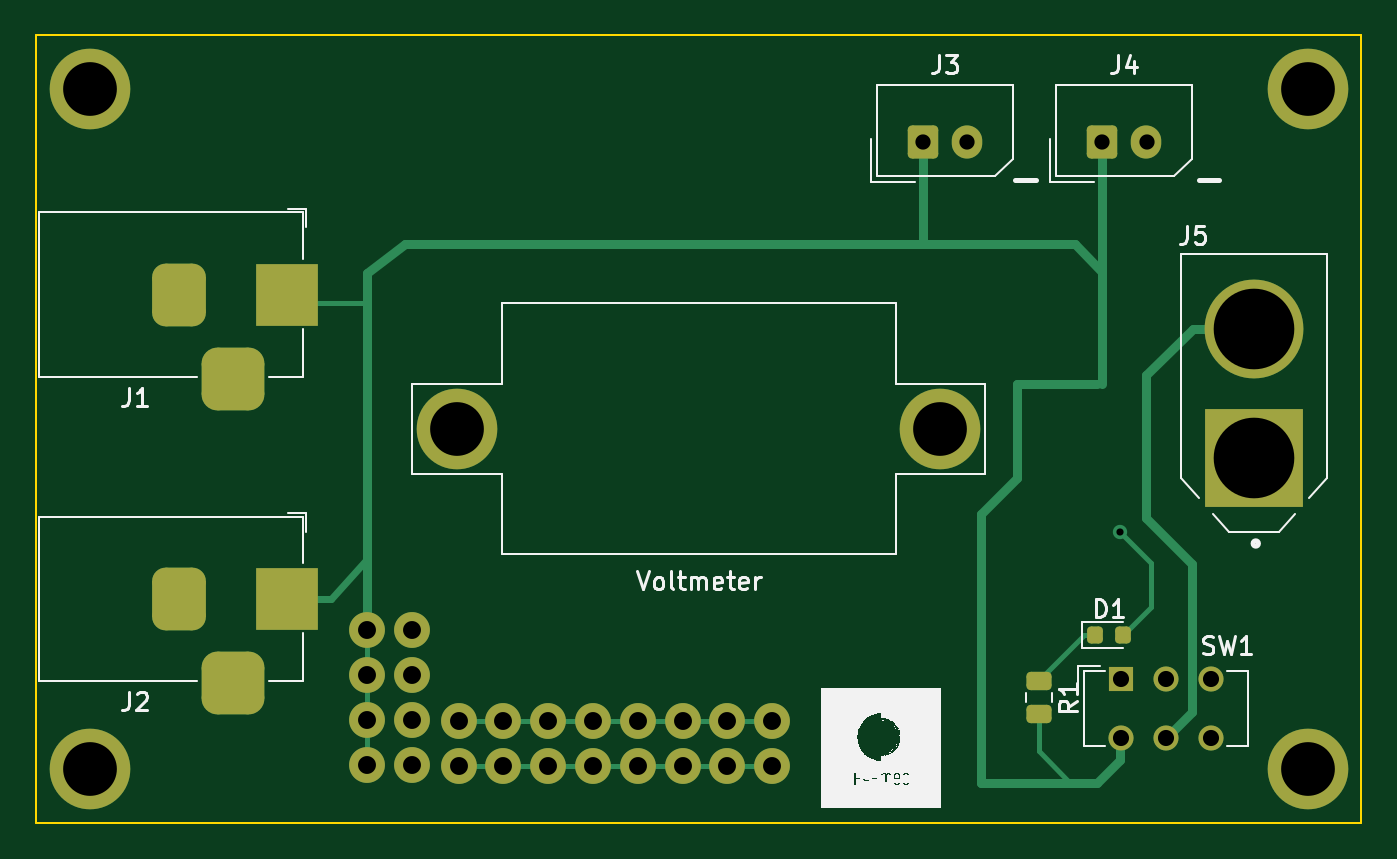
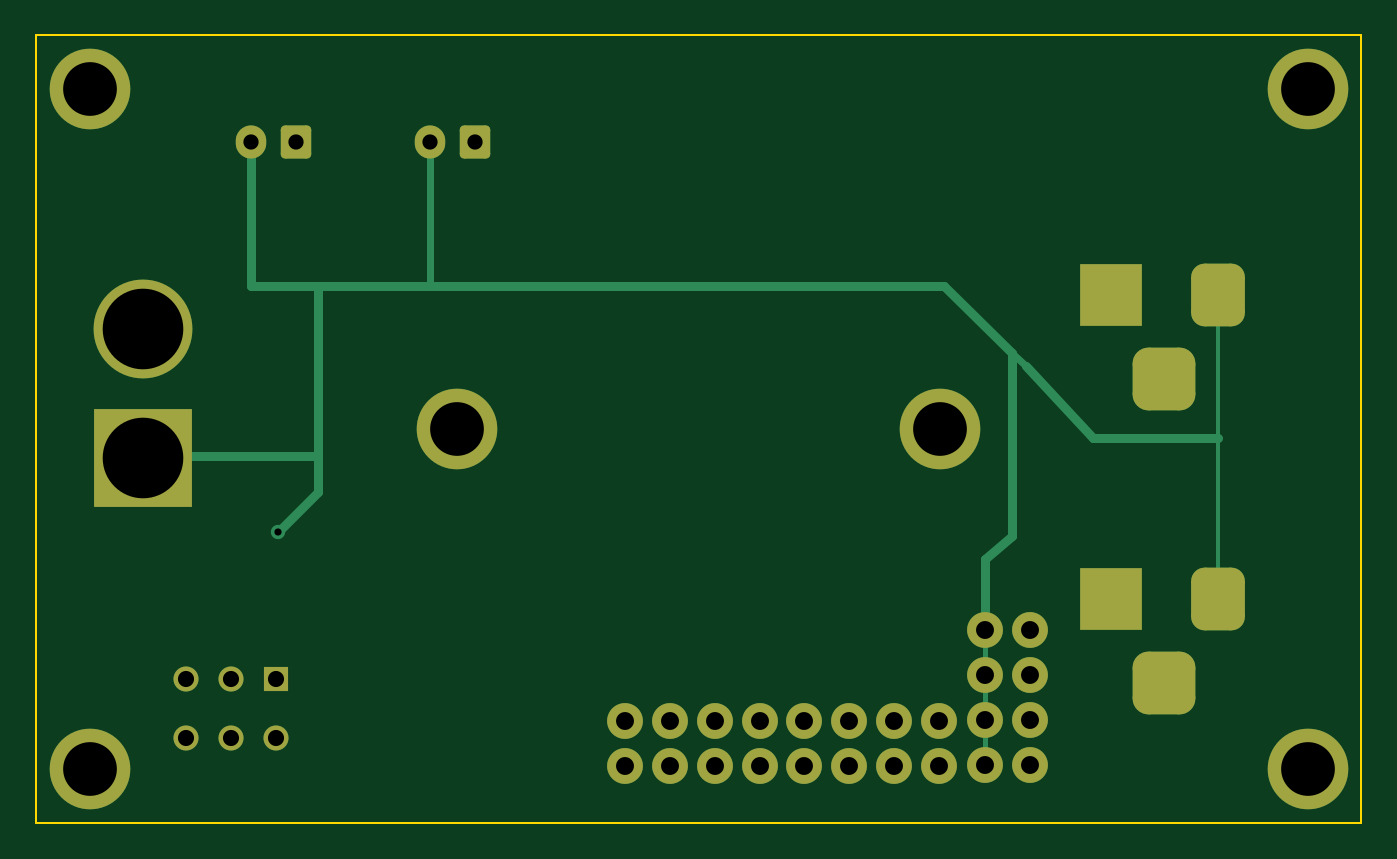
Circuit board: 11 layer files. Board 74.0 x 44.0 mm.
- bottom_copper: latton rt-B_Cu.gbr (6740 bytes)
- bottom_mask: latton rt-B_Mask.gbr (3432 bytes)
- paste: latton rt-B_Paste.gbr (456 bytes)
- bottom_silk: latton rt-B_Silkscreen.gbr (457 bytes)
- outline: latton rt-Edge_Cuts.gbr (742 bytes)
- top_copper: latton rt-F_Cu.gbr (8120 bytes)
- top_mask: latton rt-F_Mask.gbr (3795 bytes)
- paste: latton rt-F_Paste.gbr (1359 bytes)
- top_silk: latton rt-F_Silkscreen.gbr (152049 bytes)
- drill: latton rt-NPTH.drl (272 bytes)
- drill: latton rt-PTH.drl (1594 bytes)

=== bottom_copper: latton rt-B_Cu.gbr (6740 bytes, source omitted) ===
=== bottom_mask: latton rt-B_Mask.gbr ===
%TF.GenerationSoftware,KiCad,Pcbnew,(6.0.0)*%
%TF.CreationDate,2022-03-05T02:50:21+09:00*%
%TF.ProjectId,latton rt,6c617474-6f6e-4207-9274-2e6b69636164,rev?*%
%TF.SameCoordinates,Original*%
%TF.FileFunction,Soldermask,Bot*%
%TF.FilePolarity,Negative*%
%FSLAX46Y46*%
G04 Gerber Fmt 4.6, Leading zero omitted, Abs format (unit mm)*
G04 Created by KiCad (PCBNEW (6.0.0)) date 2022-03-05 02:50:21*
%MOMM*%
%LPD*%
G01*
G04 APERTURE LIST*
G04 Aperture macros list*
%AMRoundRect*
0 Rectangle with rounded corners*
0 $1 Rounding radius*
0 $2 $3 $4 $5 $6 $7 $8 $9 X,Y pos of 4 corners*
0 Add a 4 corners polygon primitive as box body*
4,1,4,$2,$3,$4,$5,$6,$7,$8,$9,$2,$3,0*
0 Add four circle primitives for the rounded corners*
1,1,$1+$1,$2,$3*
1,1,$1+$1,$4,$5*
1,1,$1+$1,$6,$7*
1,1,$1+$1,$8,$9*
0 Add four rect primitives between the rounded corners*
20,1,$1+$1,$2,$3,$4,$5,0*
20,1,$1+$1,$4,$5,$6,$7,0*
20,1,$1+$1,$6,$7,$8,$9,0*
20,1,$1+$1,$8,$9,$2,$3,0*%
G04 Aperture macros list end*
%ADD10R,3.500000X3.500000*%
%ADD11RoundRect,0.750000X-0.750000X-1.000000X0.750000X-1.000000X0.750000X1.000000X-0.750000X1.000000X0*%
%ADD12RoundRect,0.875000X-0.875000X-0.875000X0.875000X-0.875000X0.875000X0.875000X-0.875000X0.875000X0*%
%ADD13C,2.000000*%
%ADD14C,4.500000*%
%ADD15R,1.400000X1.400000*%
%ADD16C,1.400000*%
%ADD17RoundRect,0.250000X-0.600000X-0.675000X0.600000X-0.675000X0.600000X0.675000X-0.600000X0.675000X0*%
%ADD18O,1.700000X1.850000*%
%ADD19R,5.516000X5.516000*%
%ADD20C,5.516000*%
G04 APERTURE END LIST*
D10*
%TO.C,J1*%
X127000000Y-91500000D03*
D11*
X121000000Y-91500000D03*
D12*
X124000000Y-96200000D03*
%TD*%
D13*
%TO.C,*%
X141600000Y-117800000D03*
%TD*%
D14*
%TO.C,*%
X116000000Y-80000000D03*
%TD*%
D15*
%TO.C,SW1*%
X173592500Y-112975000D03*
D16*
X176092500Y-112975000D03*
X178592500Y-112975000D03*
X173592500Y-116275000D03*
X176092500Y-116275000D03*
X178592500Y-116275000D03*
%TD*%
D14*
%TO.C,*%
X116000000Y-118000000D03*
%TD*%
D13*
%TO.C,*%
X144100000Y-115300000D03*
%TD*%
%TO.C,*%
X139100000Y-117800000D03*
%TD*%
%TO.C,*%
X131500000Y-110250000D03*
%TD*%
%TO.C,*%
X146600000Y-115300000D03*
%TD*%
%TO.C,*%
X144100000Y-117800000D03*
%TD*%
D17*
%TO.C,J3*%
X162500000Y-83000000D03*
D18*
X165000000Y-83000000D03*
%TD*%
D13*
%TO.C,*%
X134000000Y-112750000D03*
%TD*%
%TO.C,*%
X134000000Y-110250000D03*
%TD*%
%TO.C,*%
X141600000Y-115300000D03*
%TD*%
D14*
%TO.C,*%
X184000000Y-80000000D03*
%TD*%
D13*
%TO.C,*%
X154100000Y-115300000D03*
%TD*%
%TO.C,*%
X131500000Y-112750000D03*
%TD*%
%TO.C,*%
X149100000Y-117800000D03*
%TD*%
%TO.C,*%
X139100000Y-115300000D03*
%TD*%
D14*
%TO.C,*%
X184000000Y-118000000D03*
%TD*%
D13*
%TO.C,*%
X151600000Y-115300000D03*
%TD*%
%TO.C,*%
X154100000Y-117800000D03*
%TD*%
%TO.C,*%
X134000000Y-117750000D03*
%TD*%
D10*
%TO.C,J2*%
X127000000Y-108500000D03*
D11*
X121000000Y-108500000D03*
D12*
X124000000Y-113200000D03*
%TD*%
D13*
%TO.C,*%
X136600000Y-115300000D03*
%TD*%
%TO.C,*%
X151600000Y-117800000D03*
%TD*%
D17*
%TO.C,J4*%
X172500000Y-83000000D03*
D18*
X175000000Y-83000000D03*
%TD*%
D13*
%TO.C,*%
X146600000Y-117800000D03*
%TD*%
%TO.C,*%
X136600000Y-117800000D03*
%TD*%
%TO.C,*%
X149100000Y-115300000D03*
%TD*%
%TO.C,*%
X131500000Y-115250000D03*
%TD*%
D14*
%TO.C,Voltmeter*%
X136500000Y-99000000D03*
X163500000Y-99000000D03*
%TD*%
D13*
%TO.C,*%
X134000000Y-115250000D03*
%TD*%
D19*
%TO.C,J5*%
X181000000Y-100600000D03*
D20*
X181000000Y-93400000D03*
%TD*%
D13*
%TO.C,*%
X131500000Y-117750000D03*
%TD*%
M02*

=== paste: latton rt-B_Paste.gbr ===
%TF.GenerationSoftware,KiCad,Pcbnew,(6.0.0)*%
%TF.CreationDate,2022-03-05T02:50:21+09:00*%
%TF.ProjectId,latton rt,6c617474-6f6e-4207-9274-2e6b69636164,rev?*%
%TF.SameCoordinates,Original*%
%TF.FileFunction,Paste,Bot*%
%TF.FilePolarity,Positive*%
%FSLAX46Y46*%
G04 Gerber Fmt 4.6, Leading zero omitted, Abs format (unit mm)*
G04 Created by KiCad (PCBNEW (6.0.0)) date 2022-03-05 02:50:21*
%MOMM*%
%LPD*%
G01*
G04 APERTURE LIST*
G04 APERTURE END LIST*
M02*

=== bottom_silk: latton rt-B_Silkscreen.gbr ===
%TF.GenerationSoftware,KiCad,Pcbnew,(6.0.0)*%
%TF.CreationDate,2022-03-05T02:50:21+09:00*%
%TF.ProjectId,latton rt,6c617474-6f6e-4207-9274-2e6b69636164,rev?*%
%TF.SameCoordinates,Original*%
%TF.FileFunction,Legend,Bot*%
%TF.FilePolarity,Positive*%
%FSLAX46Y46*%
G04 Gerber Fmt 4.6, Leading zero omitted, Abs format (unit mm)*
G04 Created by KiCad (PCBNEW (6.0.0)) date 2022-03-05 02:50:21*
%MOMM*%
%LPD*%
G01*
G04 APERTURE LIST*
G04 APERTURE END LIST*
M02*

=== outline: latton rt-Edge_Cuts.gbr ===
%TF.GenerationSoftware,KiCad,Pcbnew,(6.0.0)*%
%TF.CreationDate,2022-03-05T02:50:21+09:00*%
%TF.ProjectId,latton rt,6c617474-6f6e-4207-9274-2e6b69636164,rev?*%
%TF.SameCoordinates,Original*%
%TF.FileFunction,Profile,NP*%
%FSLAX46Y46*%
G04 Gerber Fmt 4.6, Leading zero omitted, Abs format (unit mm)*
G04 Created by KiCad (PCBNEW (6.0.0)) date 2022-03-05 02:50:21*
%MOMM*%
%LPD*%
G01*
G04 APERTURE LIST*
%TA.AperFunction,Profile*%
%ADD10C,0.100000*%
%TD*%
G04 APERTURE END LIST*
D10*
X187000000Y-77000000D02*
X113000000Y-77000000D01*
X113000000Y-121000000D02*
X159000000Y-121000000D01*
X159000000Y-121000000D02*
X187000000Y-121000000D01*
X113000000Y-121000000D02*
X113000000Y-77000000D01*
X187000000Y-77000000D02*
X187000000Y-121000000D01*
M02*

=== top_copper: latton rt-F_Cu.gbr (8120 bytes, source omitted) ===
=== top_mask: latton rt-F_Mask.gbr ===
%TF.GenerationSoftware,KiCad,Pcbnew,(6.0.0)*%
%TF.CreationDate,2022-03-05T02:50:21+09:00*%
%TF.ProjectId,latton rt,6c617474-6f6e-4207-9274-2e6b69636164,rev?*%
%TF.SameCoordinates,Original*%
%TF.FileFunction,Soldermask,Top*%
%TF.FilePolarity,Negative*%
%FSLAX46Y46*%
G04 Gerber Fmt 4.6, Leading zero omitted, Abs format (unit mm)*
G04 Created by KiCad (PCBNEW (6.0.0)) date 2022-03-05 02:50:21*
%MOMM*%
%LPD*%
G01*
G04 APERTURE LIST*
G04 Aperture macros list*
%AMRoundRect*
0 Rectangle with rounded corners*
0 $1 Rounding radius*
0 $2 $3 $4 $5 $6 $7 $8 $9 X,Y pos of 4 corners*
0 Add a 4 corners polygon primitive as box body*
4,1,4,$2,$3,$4,$5,$6,$7,$8,$9,$2,$3,0*
0 Add four circle primitives for the rounded corners*
1,1,$1+$1,$2,$3*
1,1,$1+$1,$4,$5*
1,1,$1+$1,$6,$7*
1,1,$1+$1,$8,$9*
0 Add four rect primitives between the rounded corners*
20,1,$1+$1,$2,$3,$4,$5,0*
20,1,$1+$1,$4,$5,$6,$7,0*
20,1,$1+$1,$6,$7,$8,$9,0*
20,1,$1+$1,$8,$9,$2,$3,0*%
G04 Aperture macros list end*
%ADD10R,3.500000X3.500000*%
%ADD11RoundRect,0.750000X-0.750000X-1.000000X0.750000X-1.000000X0.750000X1.000000X-0.750000X1.000000X0*%
%ADD12RoundRect,0.875000X-0.875000X-0.875000X0.875000X-0.875000X0.875000X0.875000X-0.875000X0.875000X0*%
%ADD13C,2.000000*%
%ADD14C,4.500000*%
%ADD15R,1.400000X1.400000*%
%ADD16C,1.400000*%
%ADD17RoundRect,0.250000X-0.600000X-0.675000X0.600000X-0.675000X0.600000X0.675000X-0.600000X0.675000X0*%
%ADD18O,1.700000X1.850000*%
%ADD19RoundRect,0.218750X-0.218750X-0.256250X0.218750X-0.256250X0.218750X0.256250X-0.218750X0.256250X0*%
%ADD20RoundRect,0.250000X-0.450000X0.262500X-0.450000X-0.262500X0.450000X-0.262500X0.450000X0.262500X0*%
%ADD21R,5.516000X5.516000*%
%ADD22C,5.516000*%
G04 APERTURE END LIST*
D10*
%TO.C,J1*%
X127000000Y-91500000D03*
D11*
X121000000Y-91500000D03*
D12*
X124000000Y-96200000D03*
%TD*%
D13*
%TO.C,*%
X141600000Y-117800000D03*
%TD*%
D14*
%TO.C,*%
X116000000Y-80000000D03*
%TD*%
D15*
%TO.C,SW1*%
X173592500Y-112975000D03*
D16*
X176092500Y-112975000D03*
X178592500Y-112975000D03*
X173592500Y-116275000D03*
X176092500Y-116275000D03*
X178592500Y-116275000D03*
%TD*%
D14*
%TO.C,*%
X116000000Y-118000000D03*
%TD*%
D13*
%TO.C,*%
X144100000Y-115300000D03*
%TD*%
%TO.C,*%
X139100000Y-117800000D03*
%TD*%
%TO.C,*%
X131500000Y-110250000D03*
%TD*%
%TO.C,*%
X146600000Y-115300000D03*
%TD*%
%TO.C,*%
X144100000Y-117800000D03*
%TD*%
D17*
%TO.C,J3*%
X162500000Y-83000000D03*
D18*
X165000000Y-83000000D03*
%TD*%
D13*
%TO.C,*%
X134000000Y-112750000D03*
%TD*%
%TO.C,*%
X134000000Y-110250000D03*
%TD*%
%TO.C,*%
X141600000Y-115300000D03*
%TD*%
D14*
%TO.C,*%
X184000000Y-80000000D03*
%TD*%
D13*
%TO.C,*%
X154100000Y-115300000D03*
%TD*%
D19*
%TO.C,D1*%
X172112500Y-110500000D03*
X173687500Y-110500000D03*
%TD*%
D13*
%TO.C,*%
X131500000Y-112750000D03*
%TD*%
%TO.C,*%
X149100000Y-117800000D03*
%TD*%
%TO.C,*%
X139100000Y-115300000D03*
%TD*%
D14*
%TO.C,*%
X184000000Y-118000000D03*
%TD*%
D20*
%TO.C,R1*%
X169000000Y-113087500D03*
X169000000Y-114912500D03*
%TD*%
D13*
%TO.C,*%
X151600000Y-115300000D03*
%TD*%
%TO.C,*%
X154100000Y-117800000D03*
%TD*%
%TO.C,*%
X134000000Y-117750000D03*
%TD*%
D10*
%TO.C,J2*%
X127000000Y-108500000D03*
D11*
X121000000Y-108500000D03*
D12*
X124000000Y-113200000D03*
%TD*%
D13*
%TO.C,*%
X136600000Y-115300000D03*
%TD*%
%TO.C,*%
X151600000Y-117800000D03*
%TD*%
D17*
%TO.C,J4*%
X172500000Y-83000000D03*
D18*
X175000000Y-83000000D03*
%TD*%
D13*
%TO.C,*%
X146600000Y-117800000D03*
%TD*%
%TO.C,*%
X136600000Y-117800000D03*
%TD*%
%TO.C,*%
X149100000Y-115300000D03*
%TD*%
%TO.C,*%
X131500000Y-115250000D03*
%TD*%
D14*
%TO.C,Voltmeter*%
X136500000Y-99000000D03*
X163500000Y-99000000D03*
%TD*%
D13*
%TO.C,*%
X134000000Y-115250000D03*
%TD*%
D21*
%TO.C,J5*%
X181000000Y-100600000D03*
D22*
X181000000Y-93400000D03*
%TD*%
D13*
%TO.C,*%
X131500000Y-117750000D03*
%TD*%
M02*

=== paste: latton rt-F_Paste.gbr (1359 bytes, source withheld) ===
=== top_silk: latton rt-F_Silkscreen.gbr (152049 bytes, source omitted) ===
=== drill: latton rt-NPTH.drl ===
M48
; DRILL file {KiCad (6.0.0)} date Sat Mar  5 02:49:53 2022
; FORMAT={-:-/ absolute / inch / decimal}
; #@! TF.CreationDate,2022-03-05T02:49:53+09:00
; #@! TF.GenerationSoftware,Kicad,Pcbnew,(6.0.0)
; #@! TF.FileFunction,NonPlated,1,2,NPTH
FMAT,2
INCH
%
G90
G05
T0
M30

=== drill: latton rt-PTH.drl ===
M48
; DRILL file {KiCad (6.0.0)} date Sat Mar  5 02:49:53 2022
; FORMAT={-:-/ absolute / inch / decimal}
; #@! TF.CreationDate,2022-03-05T02:49:53+09:00
; #@! TF.GenerationSoftware,Kicad,Pcbnew,(6.0.0)
; #@! TF.FileFunction,Plated,1,2,PTH
FMAT,2
INCH
; #@! TA.AperFunction,Plated,PTH,ViaDrill
T1C0.0157
; #@! TA.AperFunction,Plated,PTH,ComponentDrill
T2C0.0335
; #@! TA.AperFunction,Plated,PTH,ComponentDrill
T3C0.0354
; #@! TA.AperFunction,Plated,PTH,ComponentDrill
T4C0.0394
; #@! TA.AperFunction,Plated,PTH,ComponentDrill
T5C0.1181
; #@! TA.AperFunction,Plated,PTH,ComponentDrill
T6C0.1772
%
G90
G05
T1
X6.8307Y-4.124
T2
X6.3976Y-3.2677
X6.4961Y-3.2677
X6.7913Y-3.2677
X6.8898Y-3.2677
T3
X6.8344Y-4.4478
X6.8344Y-4.5778
X6.9328Y-4.4478
X6.9328Y-4.5778
X7.0312Y-4.4478
X7.0312Y-4.5778
T4
X5.1772Y-4.3406
X5.1772Y-4.439
X5.1772Y-4.5374
X5.1772Y-4.6358
X5.2756Y-4.3406
X5.2756Y-4.439
X5.2756Y-4.5374
X5.2756Y-4.6358
X5.378Y-4.5394
X5.378Y-4.6378
X5.4764Y-4.5394
X5.4764Y-4.6378
X5.5748Y-4.5394
X5.5748Y-4.6378
X5.6732Y-4.5394
X5.6732Y-4.6378
X5.7717Y-4.5394
X5.7717Y-4.6378
X5.8701Y-4.5394
X5.8701Y-4.6378
X5.9685Y-4.5394
X5.9685Y-4.6378
X6.0669Y-4.5394
X6.0669Y-4.6378
T5
X4.5669Y-3.1496
X4.5669Y-4.6457
X5.374Y-3.8976
X6.437Y-3.8976
X7.2441Y-3.1496
X7.2441Y-4.6457
T6
X7.126Y-3.6772
X7.126Y-3.9606
T4
G00X4.7638Y-3.563
M15
G01X4.7638Y-3.6417
M16
G05
G00X4.7638Y-4.2323
M15
G01X4.7638Y-4.311
M16
G05
G00X4.8425Y-3.7874
M15
G01X4.9213Y-3.7874
M16
G05
G00X4.8425Y-4.4567
M15
G01X4.9213Y-4.4567
M16
G05
G00X5.0Y-3.563
M15
G01X5.0Y-3.6417
M16
G05
G00X5.0Y-4.2323
M15
G01X5.0Y-4.311
M16
G05
T0
M30

